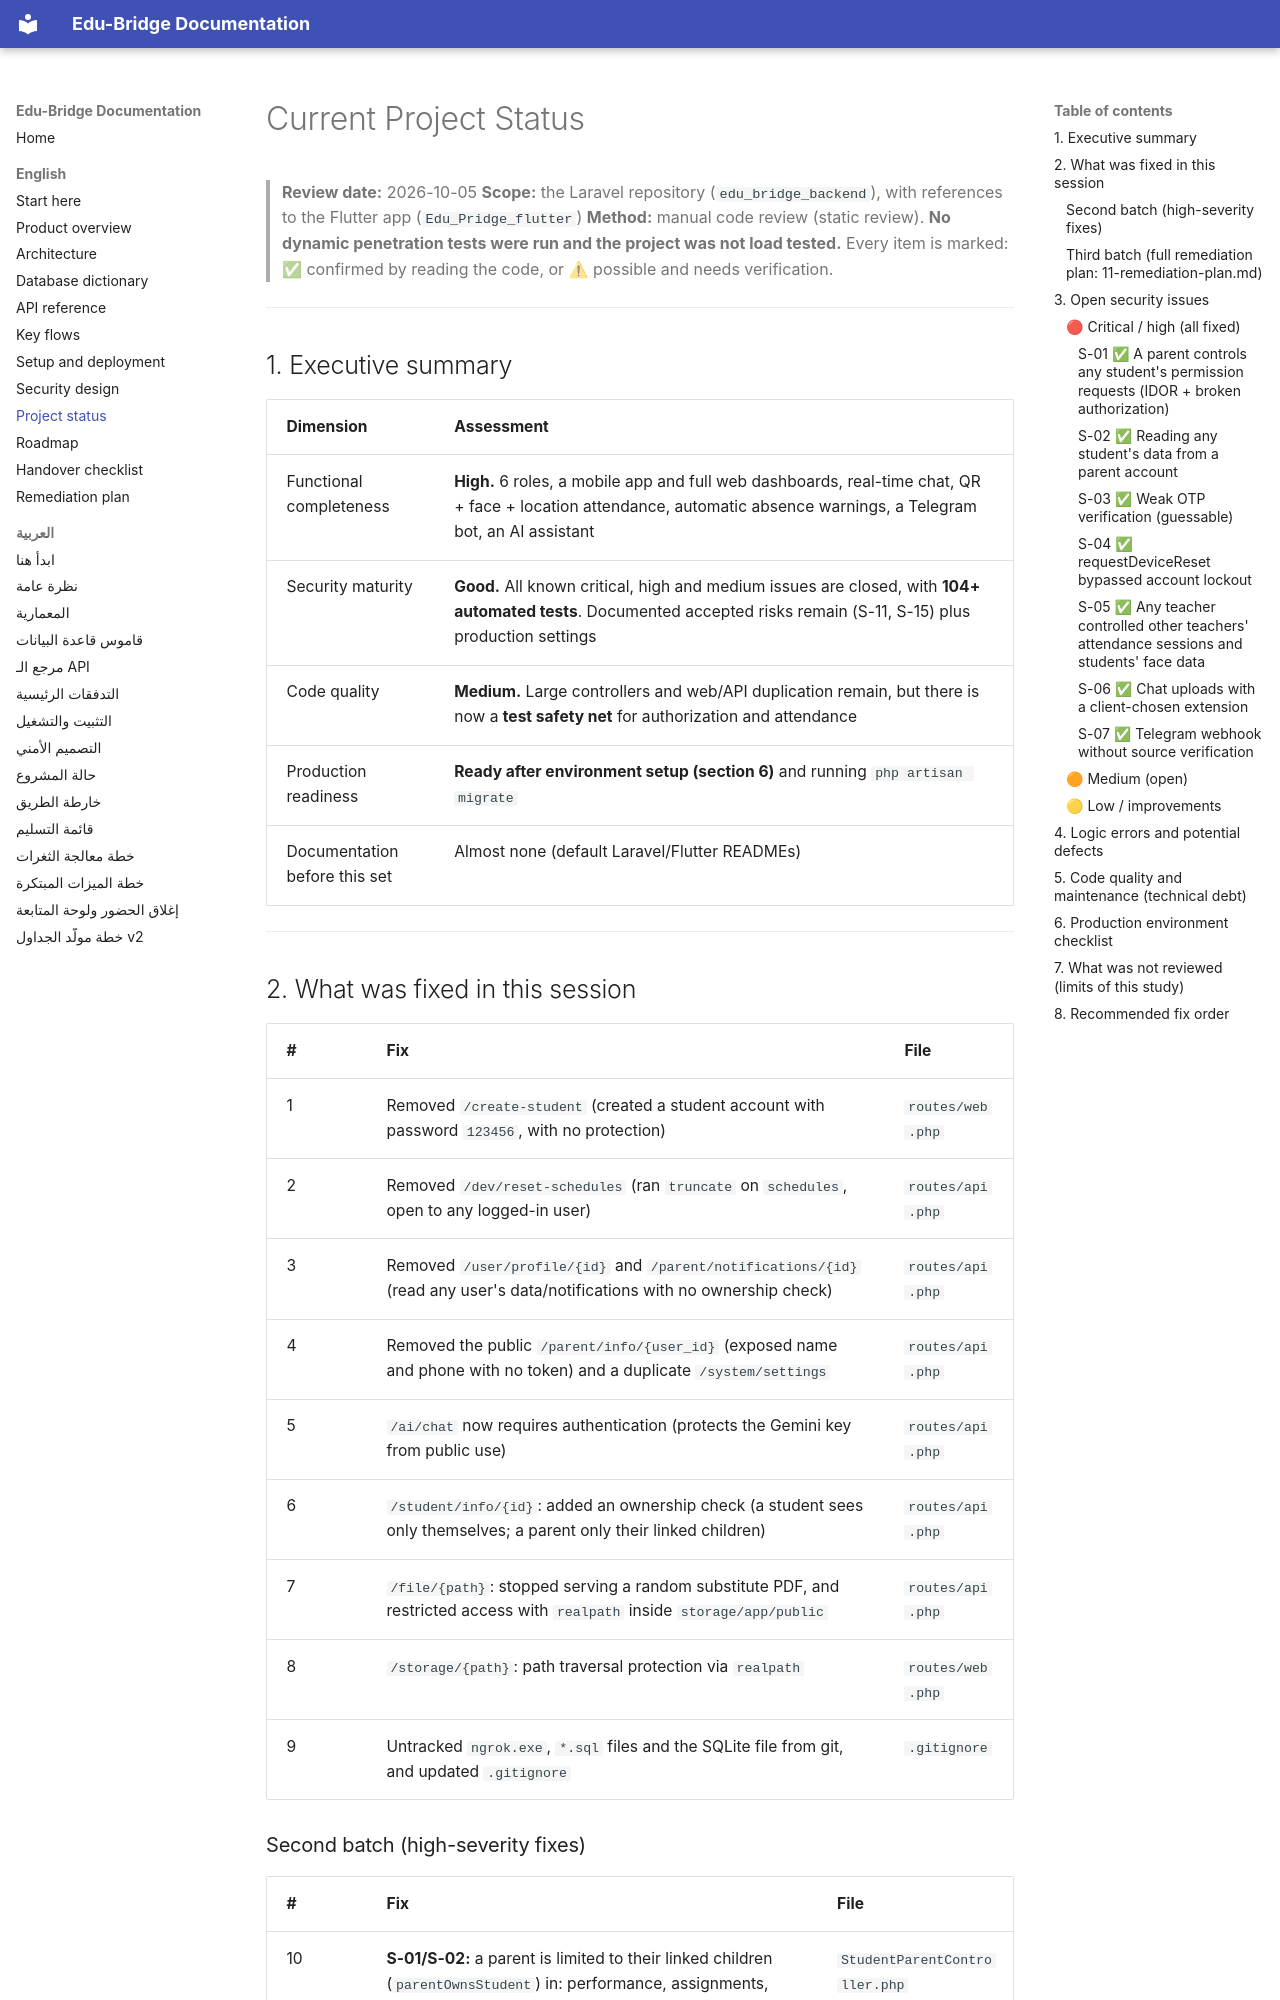

repository: majdoulee2006/edu_bridge_backend · page: en/08-project-status.html · generator: mkdocs

# Current Project Status

> **Review date:** 2026-10-05
> **Scope:** the Laravel repository (`edu_bridge_backend`), with references to the Flutter app (`Edu_Pridge_flutter`)
> **Method:** manual code review (static review). **No dynamic penetration tests were run and the project was not load tested.**
> Every item is marked: ✅ confirmed by reading the code, or ⚠ possible and needs verification.

---

## 1. Executive summary

| Dimension | Assessment |
|---|---|
| Functional completeness | **High.** 6 roles, a mobile app and full web dashboards, real-time chat, QR + face + location attendance, automatic absence warnings, a Telegram bot, an AI assistant |
| Security maturity | **Good.** All known critical, high and medium issues are closed, with **104+ automated tests**. Documented accepted risks remain (S-11, S-15) plus production settings |
| Code quality | **Medium.** Large controllers and web/API duplication remain, but there is now a **test safety net** for authorization and attendance |
| Production readiness | **Ready after environment setup (section 6)** and running `php artisan migrate` |
| Documentation before this set | Almost none (default Laravel/Flutter READMEs) |

---

## 2. What was fixed in this session

| # | Fix | File |
|---|---|---|
| 1 | Removed `/create-student` (created a student account with password `123456`, with no protection) | `routes/web.php` |
| 2 | Removed `/dev/reset-schedules` (ran `truncate` on `schedules`, open to any logged-in user) | `routes/api.php` |
| 3 | Removed `/user/profile/{id}` and `/parent/notifications/{id}` (read any user's data/notifications with no ownership check) | `routes/api.php` |
| 4 | Removed the public `/parent/info/{user_id}` (exposed name and phone with no token) and a duplicate `/system/settings` | `routes/api.php` |
| 5 | `/ai/chat` now requires authentication (protects the Gemini key from public use) | `routes/api.php` |
| 6 | `/student/info/{id}`: added an ownership check (a student sees only themselves; a parent only their linked children) | `routes/api.php` |
| 7 | `/file/{path}`: stopped serving a random substitute PDF, and restricted access with `realpath` inside `storage/app/public` | `routes/api.php` |
| 8 | `/storage/{path}`: path traversal protection via `realpath` | `routes/web.php` |
| 9 | Untracked `ngrok.exe`, `*.sql` files and the SQLite file from git, and updated `.gitignore` | `.gitignore` |
